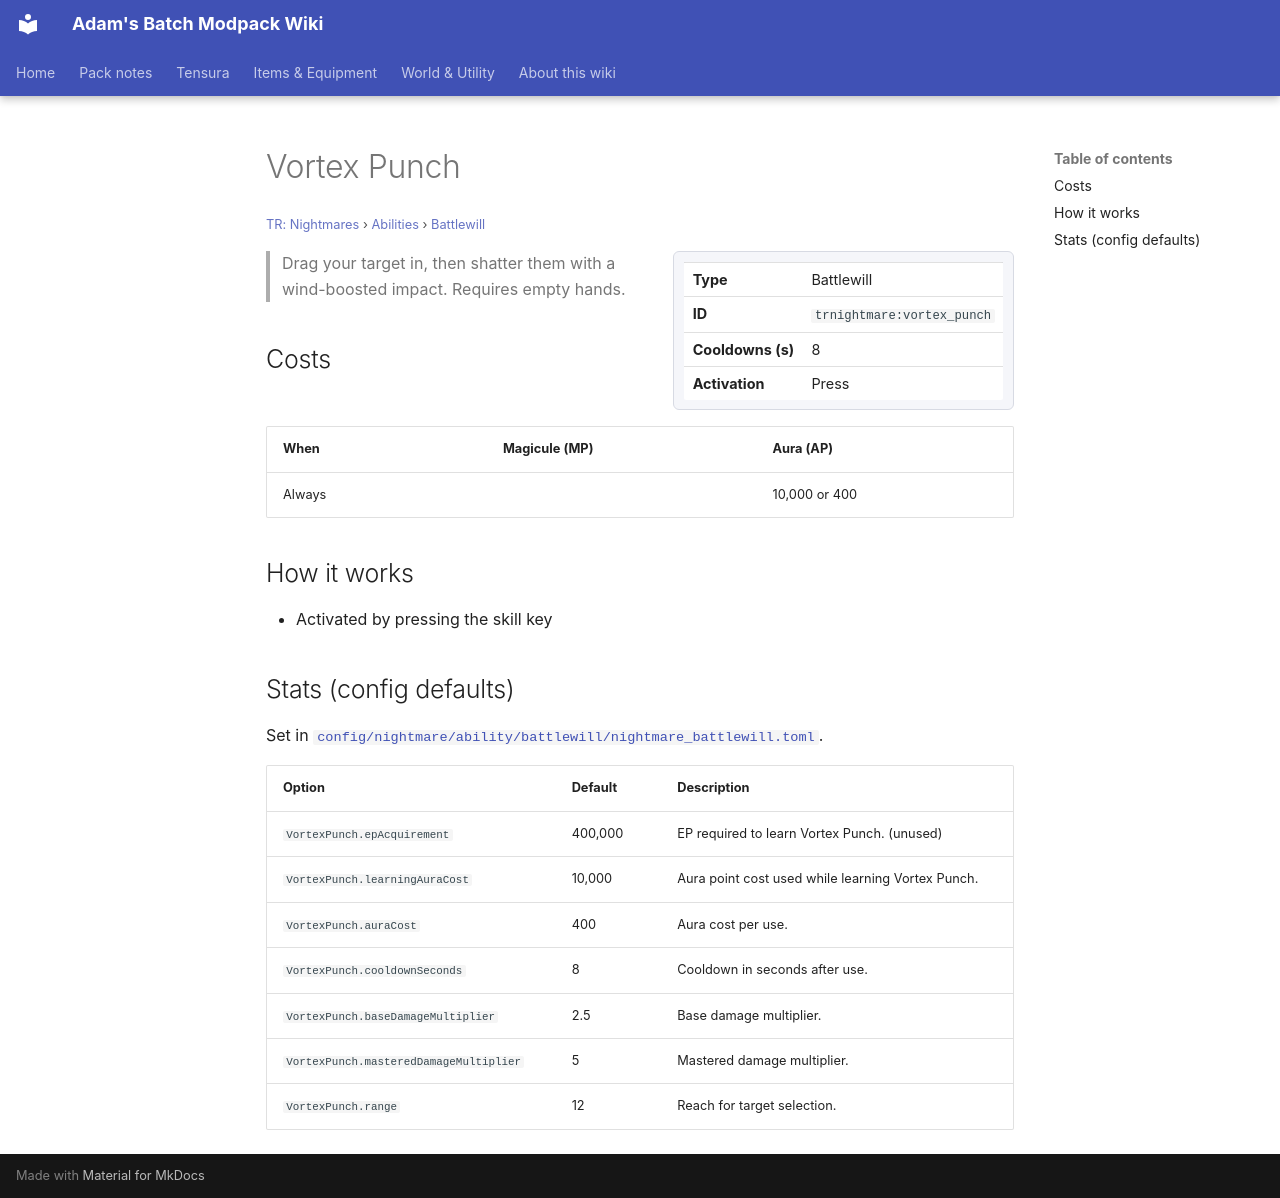

repository: Proteus-Nell/Adams-Batch-MC-Modpack-Wiki · page: tr-nightmares/abilities/battlewill/vortex-punch/index.html · generator: mkdocs

# Vortex Punch

<small>[TR: Nightmares](../../index.md) &rsaquo; [Abilities](../index.md) &rsaquo; [Battlewill](index.md)</small>

<div class="infobox" markdown>

| | |
|---|---|
| **Type** | Battlewill |
| **ID** | `trnightmare:vortex_punch` |
| **Cooldowns (s)** | 8 |
| **Activation** | Press |

</div>

> Drag your target in, then shatter them with a wind-boosted impact. Requires empty hands.

## Costs

| When | Magicule (MP) | Aura (AP) |
|---|---|---|
| Always |  | 10,000 or 400 |

## How it works

- Activated by pressing the skill key

## Stats (config defaults)

Set in [`config/nightmare/ability/battlewill/nightmare_battlewill.toml`](../../configs/config-nightmare-ability-battlewill-nightmare-battlewill.md).

| Option | Default | Description |
|---|---|---|
| `VortexPunch.epAcquirement` | 400,000 | EP required to learn Vortex Punch. (unused) |
| `VortexPunch.learningAuraCost` | 10,000 | Aura point cost used while learning Vortex Punch. |
| `VortexPunch.auraCost` | 400 | Aura cost per use. |
| `VortexPunch.cooldownSeconds` | 8 | Cooldown in seconds after use. |
| `VortexPunch.baseDamageMultiplier` | 2.5 | Base damage multiplier. |
| `VortexPunch.masteredDamageMultiplier` | 5 | Mastered damage multiplier. |
| `VortexPunch.range` | 12 | Reach for target selection. |
